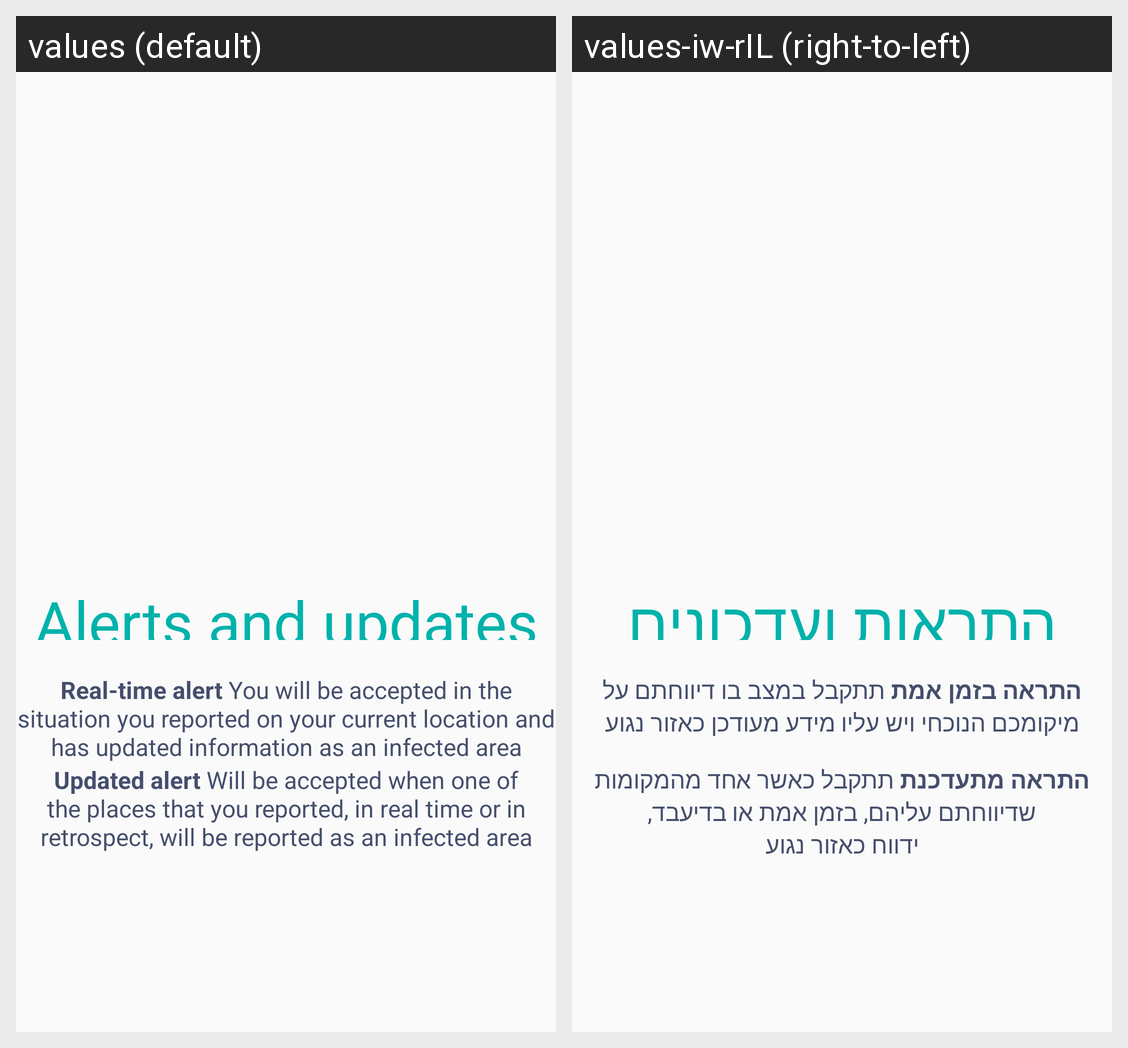

Translations of the strings shown on this Android screen, per locale in the grid:
Android screen res/layout/fragment_on_boarding_fragment3.xml rendered under 2 locales, left to right: values (default), values-iw-rIL (right-to-left). Device: Nexus 5 (rendered at 1080×1920; each locale shown at half size, 540×960, under a caption strip naming it); theme AppTheme.
Strings drawn on this screen, with the default value and each locale's value (text and hints the layout hard-codes, and strings that could not be matched under every locale, appear in the picture but are not listed):

alerts_and
  values: Alerts and updates
  values-iw-rIL: התראות ועדכונים

onboarding2_text
  values: Real-time alert You will be accepted in the situation you reported on your current location and has updated information as an infected area
  values-iw-rIL: התראה בזמן אמת תתקבל במצב בו דיווחתם על
       מיקומכם הנוכחי ויש עליו מידע מעודכן כאזור נגוע 
      
      

onboarding22_text
  values: Updated alert Will be accepted when one of the places that you reported, in real time or in retrospect, will be reported as an infected area
  values-iw-rIL: התראה מתעדכנת תתקבל כאשר אחד מהמקומות
       שדיווחתם עליהם, בזמן אמת או בדיעבד, 
       ידווח כאזור נגוע
